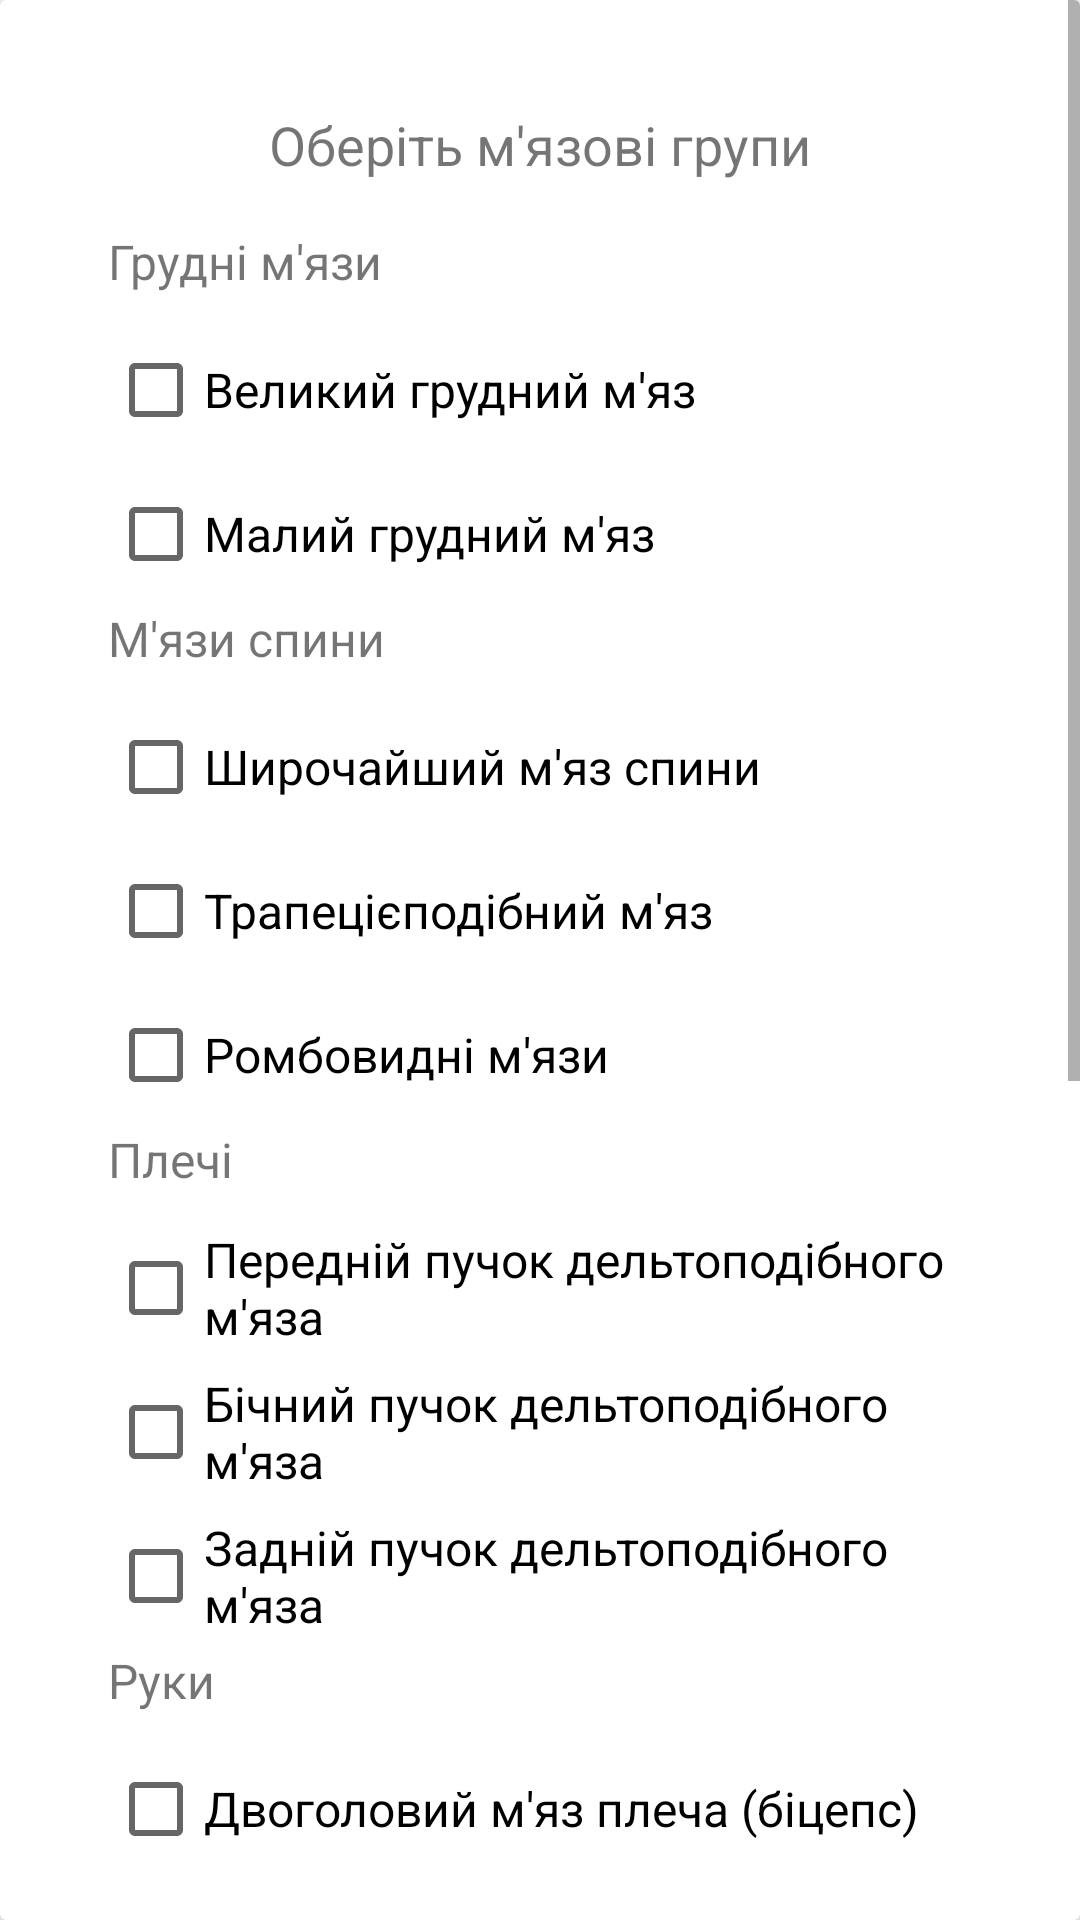

Reconstruct the res/layout file that produces this screen, plus the resources it refers to.
<!-- AndroidManifest.xml: application theme Theme.Traine -->
<!-- res/layout/find_muscles_grupe_form.xml -->
<?xml version="1.0" encoding="utf-8"?>
<androidx.cardview.widget.CardView
    xmlns:android="http://schemas.android.com/apk/res/android"
    xmlns:app="http://schemas.android.com/apk/res-auto"
    android:layout_width="match_parent"
    android:layout_height="match_parent"
    app:cardElevation="10dp"
    android:layout_margin="8dp">

    <ScrollView
        android:layout_width="match_parent"
        android:layout_height="match_parent">
        <LinearLayout
            android:layout_width="match_parent"
            android:layout_height="wrap_content"
            android:layout_margin="20dp"
            android:orientation="vertical"
            android:padding="16dp">

            <TextView
                android:id="@+id/textView4"
                android:layout_width="wrap_content"
                android:layout_height="wrap_content"
                android:text="Оберіть м'язові групи"
                android:textSize="18sp"
                android:layout_gravity="center"
                android:paddingBottom="16dp"/>

            
            <TextView
                android:id="@+id/textView_chest"
                android:layout_width="wrap_content"
                android:layout_height="wrap_content"
                android:text="Грудні м'язи"
                android:textSize="16sp"
                android:paddingBottom="8dp"/>

            <CheckBox
                android:id="@+id/checkBox_pectoralis_major"
                android:layout_width="wrap_content"
                android:layout_height="wrap_content"
                android:text="Великий грудний м'яз"
                android:textSize="16sp"/>

            <CheckBox
                android:id="@+id/checkBox_pectoralis_minor"
                android:layout_width="wrap_content"
                android:layout_height="wrap_content"
                android:text="Малий грудний м'яз"
                android:textSize="16sp"/>

            
            <TextView
                android:id="@+id/textView_back"
                android:layout_width="wrap_content"
                android:layout_height="wrap_content"
                android:text="М'язи спини"
                android:textSize="16sp"
                android:paddingBottom="8dp"/>

            <CheckBox
                android:id="@+id/checkBox_latissimus_dorsi"
                android:layout_width="wrap_content"
                android:layout_height="wrap_content"
                android:text="Широчайший м'яз спини"
                android:textSize="16sp"/>

            <CheckBox
                android:id="@+id/checkBox_trapezius"
                android:layout_width="wrap_content"
                android:layout_height="wrap_content"
                android:text="Трапецієподібний м'яз"
                android:textSize="16sp"/>

            <CheckBox
                android:id="@+id/checkBox_rhomboids"
                android:layout_width="wrap_content"
                android:layout_height="wrap_content"
                android:text="Ромбовидні м'язи"
                android:textSize="16sp"/>

            
            <TextView
                android:id="@+id/textView_shoulders"
                android:layout_width="wrap_content"
                android:layout_height="wrap_content"
                android:text="Плечі"
                android:textSize="16sp"
                android:paddingBottom="8dp"/>

            <CheckBox
                android:id="@+id/checkBox_anterior_deltoid"
                android:layout_width="wrap_content"
                android:layout_height="wrap_content"
                android:text="Передній пучок дельтоподібного м'яза"
                android:textSize="16sp"/>

            <CheckBox
                android:id="@+id/checkBox_lateral_deltoid"
                android:layout_width="wrap_content"
                android:layout_height="wrap_content"
                android:text="Бічний пучок дельтоподібного м'яза"
                android:textSize="16sp"/>

            <CheckBox
                android:id="@+id/checkBox_posterior_deltoid"
                android:layout_width="wrap_content"
                android:layout_height="wrap_content"
                android:text="Задній пучок дельтоподібного м'яза"
                android:textSize="16sp"/>

            
            <TextView
                android:id="@+id/textView_arms"
                android:layout_width="wrap_content"
                android:layout_height="wrap_content"
                android:text="Руки"
                android:textSize="16sp"
                android:paddingBottom="8dp"/>

            <CheckBox
                android:id="@+id/checkBox_biceps_brachii"
                android:layout_width="wrap_content"
                android:layout_height="wrap_content"
                android:text="Двоголовий м'яз плеча (біцепс)"
                android:textSize="16sp"/>

            <CheckBox
                android:id="@+id/checkBox_triceps_brachii"
                android:layout_width="wrap_content"
                android:layout_height="wrap_content"
                android:text="Триголовий м'яз плеча (трицепс)"
                android:textSize="16sp"/>

            
            <TextView
                android:id="@+id/textView_legs"
                android:layout_width="wrap_content"
                android:layout_height="wrap_content"
                android:text="Ноги"
                android:textSize="16sp"
                android:paddingBottom="8dp"/>

            <CheckBox
                android:id="@+id/checkBox_quadriceps"
                android:layout_width="wrap_content"
                android:layout_height="wrap_content"
                android:text="Чотириголовий м'яз стегна"
                android:textSize="16sp"/>

            <CheckBox
                android:id="@+id/checkBox_hamstrings"
                android:layout_width="wrap_content"
                android:layout_height="wrap_content"
                android:text="М'язи задньої поверхні стегна"
                android:textSize="16sp"/>

            
            <TextView
                android:id="@+id/textView_abs"
                android:layout_width="wrap_content"
                android:layout_height="wrap_content"
                android:text="М'язи живота"
                android:textSize="16sp"
                android:paddingBottom="8dp"/>

            <CheckBox
                android:id="@+id/checkBox_rectus_abdominis"
                android:layout_width="wrap_content"
                android:layout_height="wrap_content"
                android:text="Прямий м'яз живота"
                android:textSize="16sp"/>

            <CheckBox
                android:id="@+id/checkBox_external_obliques"
                android:layout_width="wrap_content"
                android:layout_height="wrap_content"
                android:text="Зовнішні косі м'язи живота"
                android:textSize="16sp"/>

            <CheckBox
                android:id="@+id/checkBox_internal_obliques"
                android:layout_width="wrap_content"
                android:layout_height="wrap_content"
                android:text="Внутрішні косі м'язи живота"
                android:textSize="16sp"/>

            <CheckBox
                android:id="@+id/checkBox_transverse_abdominis"
                android:layout_width="wrap_content"
                android:layout_height="wrap_content"
                android:text="Поперечний м'яз живота"
                android:textSize="16sp"/>

            <LinearLayout
                android:layout_width="match_parent"
                android:layout_height="wrap_content"
                android:orientation="horizontal"
                android:padding="20dp"
                android:layout_marginBottom="10dp"
                android:gravity="center"
                android:paddingTop="20dp">
                <Button
                    android:id="@+id/button_apply"
                    android:layout_width="wrap_content"
                    android:layout_height="wrap_content"
                    android:layout_marginRight="16dp"
                    android:text="Застосувати"/>

                <Button
                    android:id="@+id/button_back"
                    android:layout_width="wrap_content"
                    android:layout_height="wrap_content"
                    android:text="Назад"
                    />
            </LinearLayout>
        </LinearLayout>
    </ScrollView>
</androidx.cardview.widget.CardView>
<!-- resources referenced by this layout -->
<resources>
  <style name="Theme.Traine" parent="Base.Theme.Traine" />
  <style name="Base.Theme.Traine" parent="Theme.MaterialComponents.DayNight.NoActionBar">
  
      </style>
</resources>
